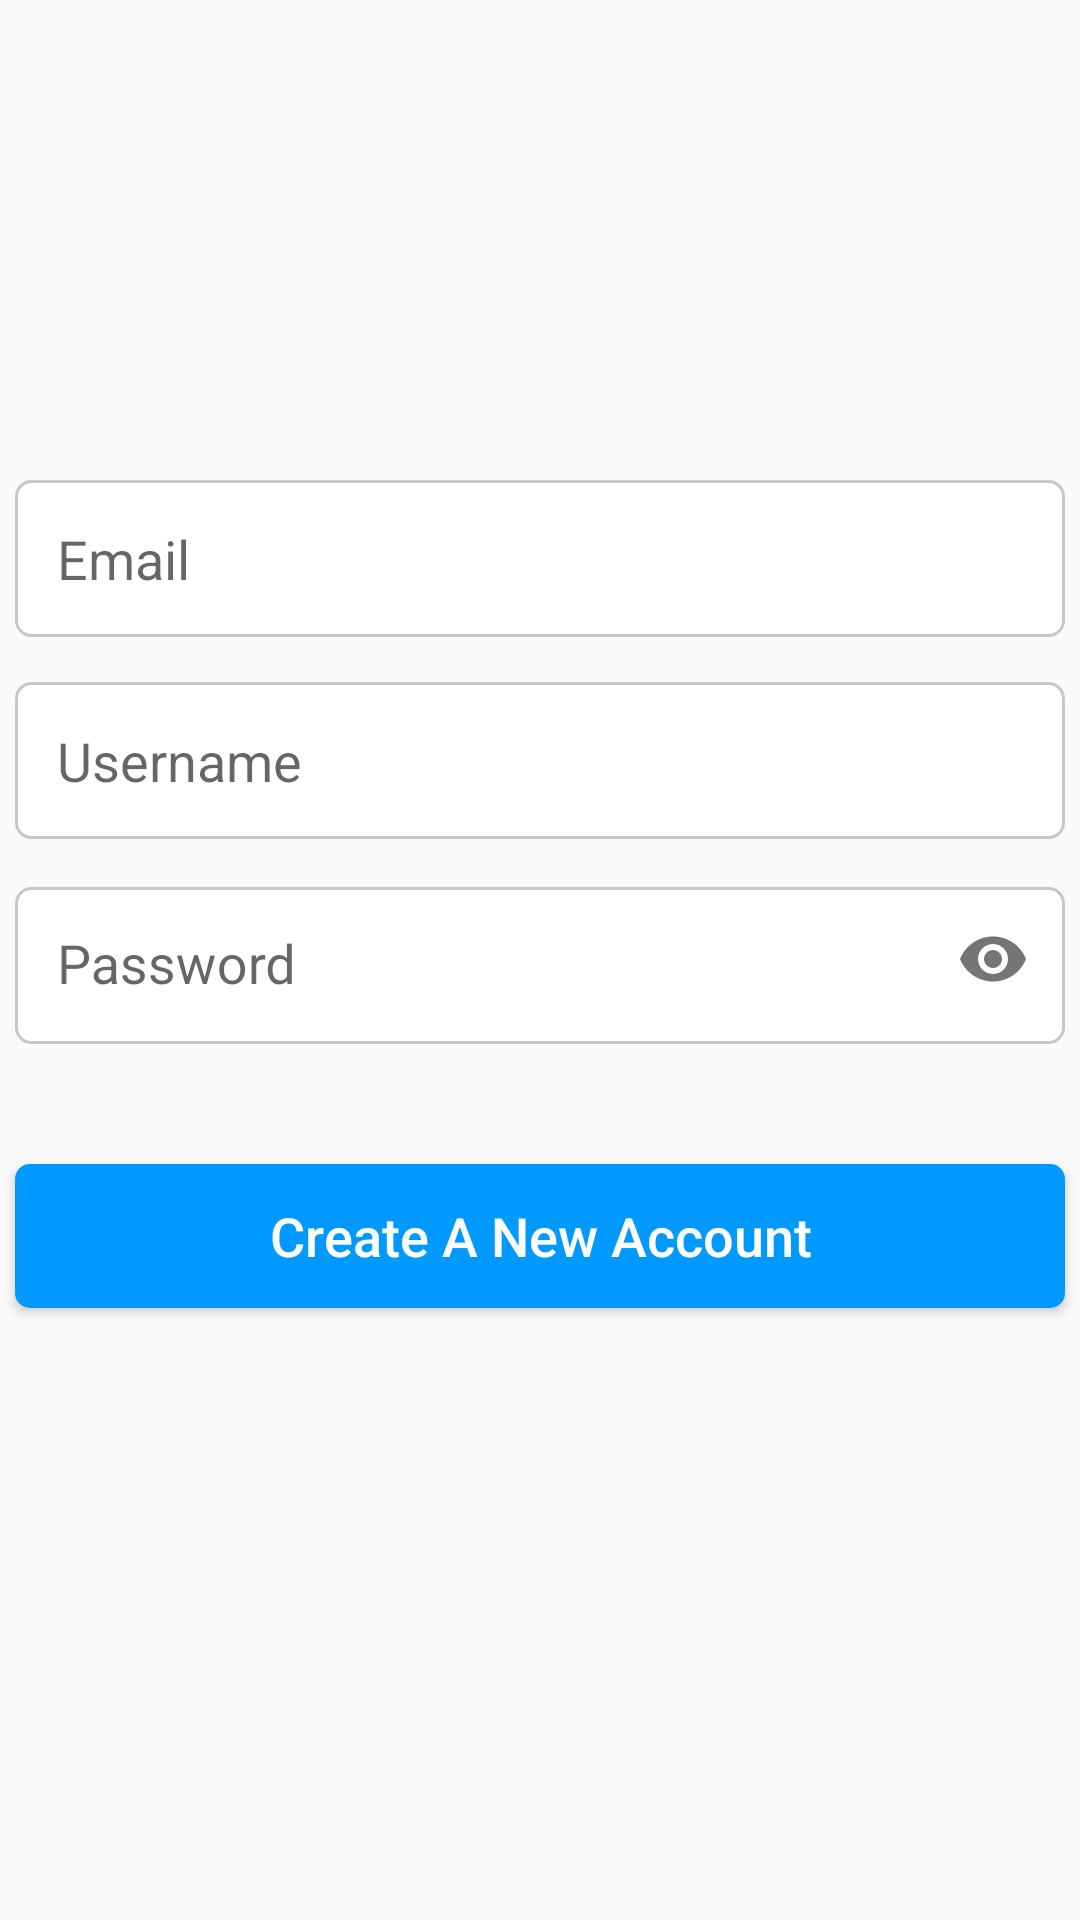

The Android layout XML behind this screen, and the referenced resources:
<!-- AndroidManifest.xml: application theme AppTheme -->
<!-- res/layout/activity_sign_up.xml -->
<?xml version="1.0" encoding="utf-8"?>
<LinearLayout xmlns:android="http://schemas.android.com/apk/res/android"
    xmlns:app="http://schemas.android.com/apk/res-auto"
    xmlns:tools="http://schemas.android.com/tools"
    android:layout_width="match_parent"
    android:layout_height="match_parent"
    android:orientation="vertical"
    android:gravity="center_horizontal"
    tools:context=".SignUpActivity">

    <ImageView
        android:layout_width="80dp"
        android:layout_height="80dp"
        android:layout_marginTop="30dp"
        android:gravity="center_horizontal"
        android:src="@drawable/instagram_icon"/>

    <EditText
        android:id="@+id/email_edit_text"
        android:layout_width="350dp"
        android:layout_height="wrap_content"
        android:ems="10"
        android:hint="Email"
        android:padding="14dp"
        android:background="@drawable/sign_up_edittext_bg"
        android:layout_marginTop="50dp"
        android:layout_marginBottom="15dp"
        android:inputType="textEmailAddress"/>

    <EditText
        android:id="@+id/username_edit_text"
        android:layout_width="350dp"
        android:layout_height="wrap_content"
        android:padding="14dp"
        android:background="@drawable/sign_up_edittext_bg"
        android:ems="10"
        android:layout_marginBottom="5dp"
        android:hint="Username"
        android:inputType="text"/>

    <android.support.design.widget.TextInputLayout
        android:layout_width="wrap_content"
        android:layout_height="wrap_content"
        app:passwordToggleEnabled="true">

        <EditText
            android:id="@+id/password_edit_text"
            android:layout_width="350dp"
            android:layout_height="wrap_content"
            android:padding="14dp"
            android:background="@drawable/sign_up_edittext_bg"
            android:hint="Password"
            android:inputType="textPassword"/>

    </android.support.design.widget.TextInputLayout>

    <Button
        android:id="@+id/sign_up_button"
        android:layout_width="350dp"
        android:layout_height="wrap_content"
        android:layout_gravity="center"
        android:background="@drawable/log_in_button_background"
        android:text="Create A New Account"
        android:textSize="18sp"
        android:textColor="#ffffff"
        android:layout_marginTop="40dp"
        android:inputType="textCapWords"/>

    <View
        android:layout_width="match_parent"
        android:layout_height="1dp"
        android:layout_marginTop="260dp"
        android:background="@android:color/darker_gray"
        android:layout_centerVertical="true"/>


    <LinearLayout
        android:id="@+id/log_in_linear_layout"
        android:layout_width="match_parent"
        android:layout_height="wrap_content"
        android:layout_marginTop="10dp"
        android:gravity="center_horizontal"
        android:orientation="horizontal">

        <TextView
            android:layout_width="wrap_content"
            android:layout_height="match_parent"
            android:text="Already have an account?" />

        <TextView
            android:layout_width="wrap_content"
            android:layout_height="wrap_content"
            android:text=" Log in."
            android:textStyle="bold"
            android:textColor="@android:color/black" />

    </LinearLayout>


</LinearLayout>
<!-- resources referenced by this layout -->
<resources>
  <!-- drawable log_in_button_background (drawable) -->
  <?xml version="1.0" encoding="utf-8"?>
  <shape xmlns:android="http://schemas.android.com/apk/res/android"
      android:shape="rectangle">
      <corners android:radius="5dp" />
      <stroke android:width="0dp" />
      <stroke android:color="#0099ff"/>
      <solid android:color="#0099ff" />
  </shape>
  <!-- drawable sign_up_edittext_bg (drawable) -->
  <?xml version="1.0" encoding="utf-8"?>
  <shape xmlns:android="http://schemas.android.com/apk/res/android"
      android:shape="rectangle">
      <corners android:radius="5dp" />
      <stroke android:width="1dp" />
      <stroke android:color="#c7c7c7"/>
      <solid android:color="#ffffff" />
  </shape>
  <style name="AppTheme" parent="Theme.AppCompat.Light.NoActionBar">
          
          <item name="colorPrimary">@color/colorPrimary</item>
          <item name="colorPrimaryDark">@color/colorPrimaryDark</item>
          <item name="colorAccent">@color/colorAccent</item>
          <item name="android:textColorPrimary">@color/textColorPrimary</item>
          <item name="android:windowLightStatusBar" tools:ignore="NewApi">true</item>
  
      </style>
  <color name="colorPrimary">#0099ff</color>
  <color name="colorPrimaryDark">#ffffff</color>
  <color name="colorAccent">#D81B60</color>
  <color name="textColorPrimary">#000000</color>
</resources>
